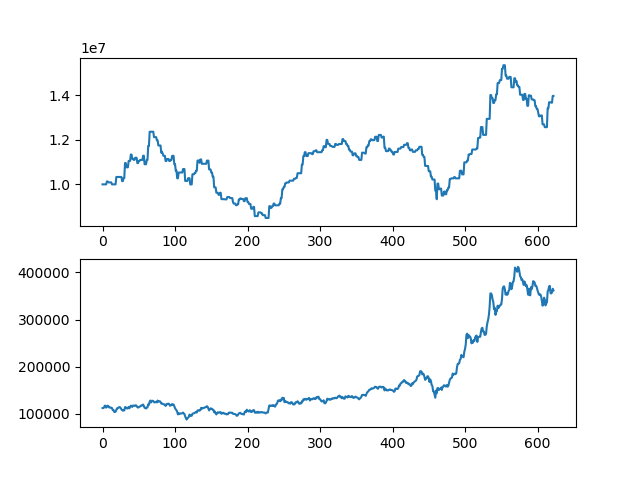

Source data for this figure (header and first rows):
asset, close
10000000, 112000
10000000, 112000
10000000, 113000
10000000, 117000
10000000, 117000
10000000, 113000
10132000, 114500
10132000, 117000
10089000, 116500
10089000, 113500
10089000, 113500
10089000, 112500
10089000, 113000
10000000, 112000
10000000, 108000
10000000, 108000
10000000, 104000
10000000, 103500
10000000, 104500
10332500, 108000
10332500, 111500
10332500, 111500
10332500, 113000
10332500, 114000
10332500, 114000
10332500, 112000
10332500, 109500
10144500, 107500
10144500, 106500
10287000, 108000
10287000, 107000
10959000, 114000
10959000, 114000
10767000, 112000
10767000, 111000
10767000, 111500
11055000, 114500
11055000, 111500
11055000, 114000
11343000, 117000
11343000, 116500
11149000, 114500
11149000, 117500
11102000, 117000
11102000, 116500
11197000, 117500
11197000, 118000
11197000, 116500
10957000, 114000
10957000, 113000
11053000, 114000
11053000, 115000
11101000, 115500
11101000, 117000
11101000, 118000
11101000, 117500
11289000, 119500
11289000, 116500
10905000, 112500
10905000, 112500
... 563 more rows
